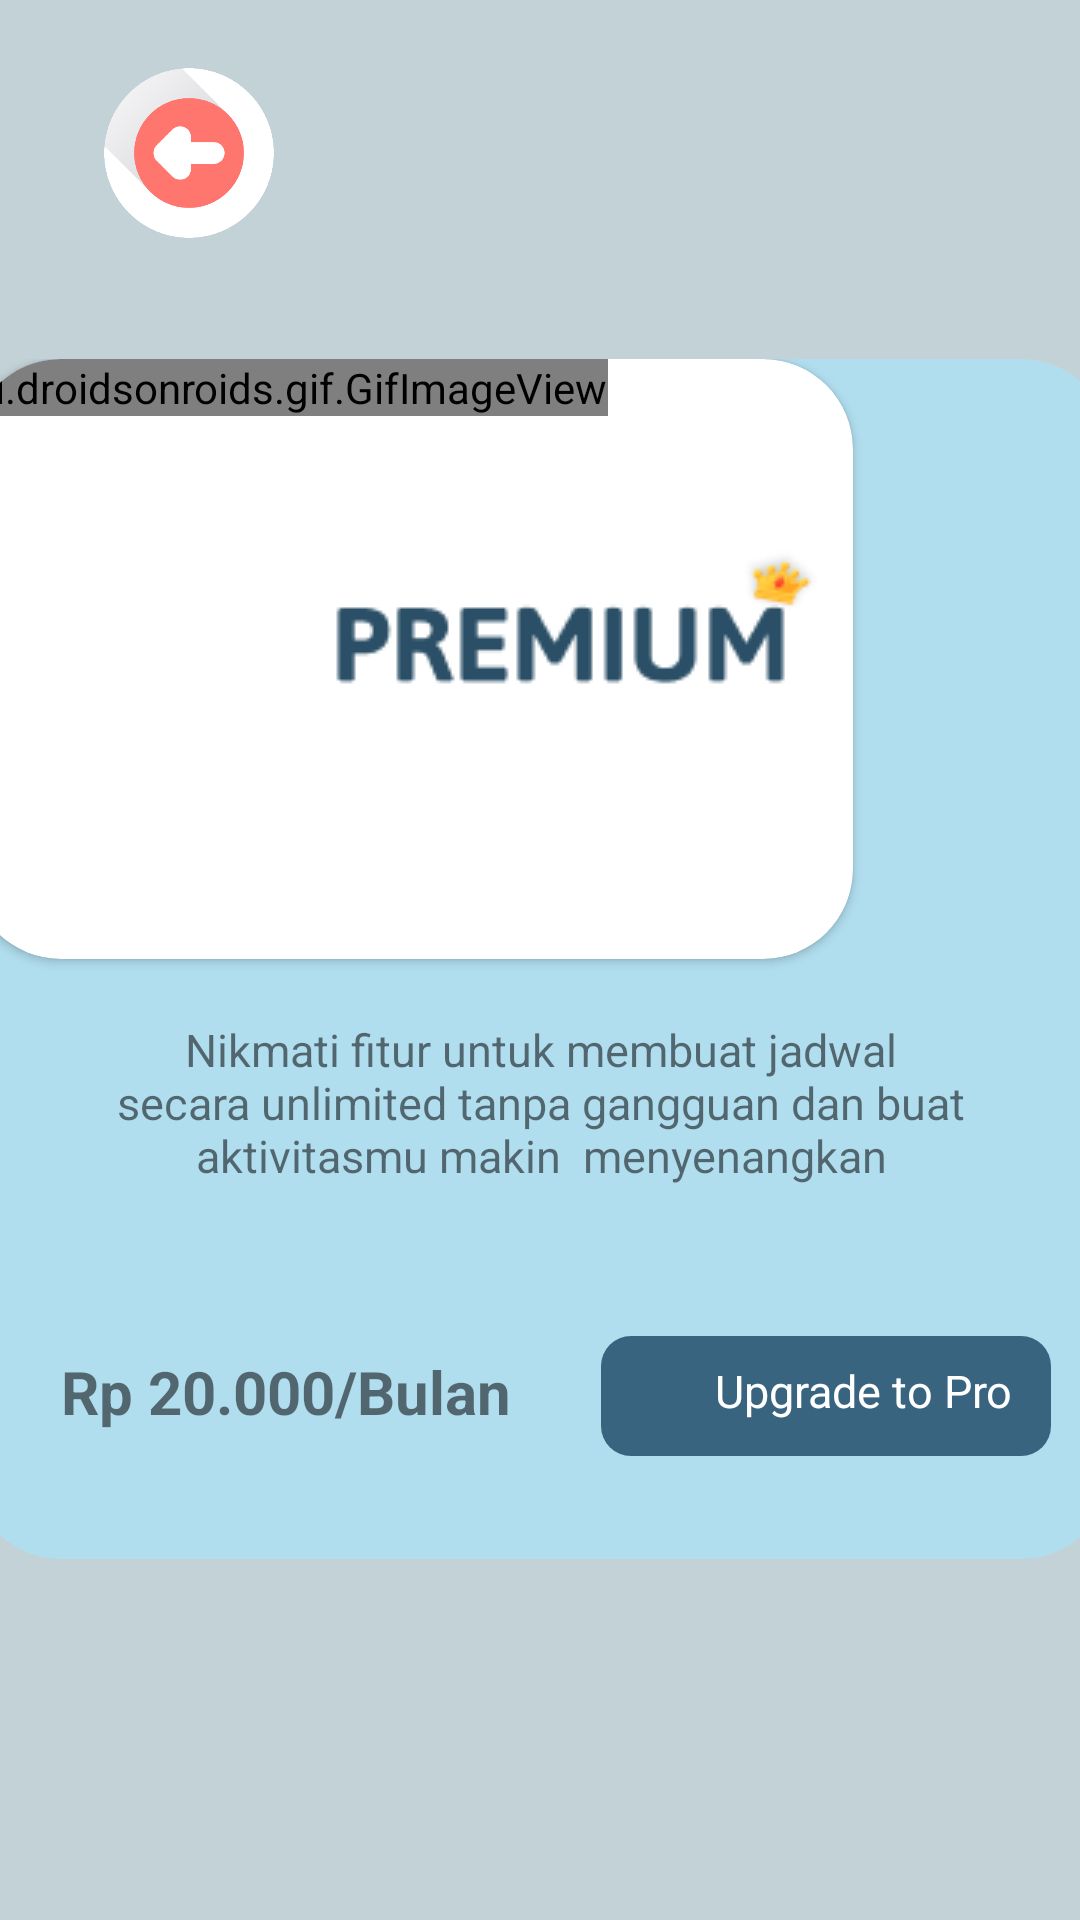

Layout XML and referenced resources for this Android screen:
<!-- AndroidManifest.xml: application theme Theme.Project_4 -->
<!-- res/layout/activity_prem_page.xml -->
<?xml version="1.0" encoding="utf-8"?>
<androidx.constraintlayout.widget.ConstraintLayout xmlns:android="http://schemas.android.com/apk/res/android"
    xmlns:app="http://schemas.android.com/apk/res-auto"
    xmlns:tools="http://schemas.android.com/tools"
    android:layout_width="match_parent"
    android:layout_height="match_parent"
    android:background="@color/blueback"
    tools:context=".PremPage">
    <pl.droidsonroids.gif.GifImageView
        android:id="@+id/aniPrem"
        android:layout_width="match_parent"
        android:layout_height="890dp"
        android:alpha="0.3"
        android:background="@drawable/gifrain"
        android:scaleType="center"
        app:layout_constraintEnd_toEndOf="parent"
        app:layout_constraintStart_toStartOf="parent"
        app:layout_constraintTop_toTopOf="parent" />

    <LinearLayout
        android:id="@+id/linearLayout8"
        android:layout_width="380dp"
        android:layout_height="400dp"
        android:background="@drawable/custom_radius3"
        android:orientation="vertical"
        app:layout_constraintBottom_toBottomOf="parent"
        app:layout_constraintEnd_toEndOf="parent"
        app:layout_constraintHorizontal_bias="0.516"
        app:layout_constraintStart_toStartOf="parent"
        app:layout_constraintTop_toTopOf="parent"
        app:layout_constraintVertical_bias="0.499">

        <androidx.cardview.widget.CardView
            android:layout_width="wrap_content"
            android:layout_height="200dp"
            android:elevation="30dp"
            app:cardCornerRadius="30dp">

            <pl.droidsonroids.gif.GifImageView
                android:id="@+id/login_animation"
                android:layout_width="wrap_content"
                android:layout_height="wrap_content"
                android:scaleType="center"
                android:src="@drawable/logolgin"
                app:layout_constraintEnd_toEndOf="parent"
                app:layout_constraintStart_toStartOf="parent"
                app:layout_constraintTop_toTopOf="parent" />

            <ImageView
                android:layout_width="wrap_content"
                android:layout_height="wrap_content"
                android:background="@drawable/hider"
                android:layout_marginTop="60dp"
                android:layout_marginLeft="120dp"
                />
        </androidx.cardview.widget.CardView>

        <TextView
            android:layout_width="300dp"
            android:layout_height="wrap_content"
            android:layout_marginLeft="40dp"
            android:layout_marginTop="20dp"
            android:text="Nikmati fitur untuk membuat jadwal secara unlimited tanpa gangguan dan buat aktivitasmu makin  menyenangkan"
            android:textAlignment="center"
            android:textSize="15dp" />

        <LinearLayout
            android:layout_width="wrap_content"
            android:layout_height="wrap_content"
            android:layout_marginLeft="30dp"
            android:layout_marginTop="50dp"
            android:layout_marginBottom="20dp"
            android:orientation="horizontal">

            <TextView
                android:layout_width="wrap_content"
                android:layout_height="wrap_content"
                android:layout_marginTop="5dp"
                android:text="Rp 20.000/Bulan"
                android:textAlignment="center"
                android:textSize="20dp"
                android:textStyle="bold" />

            <LinearLayout
                android:id="@+id/bntPro"
                android:layout_width="150dp"
                android:layout_height="40dp"
                android:layout_marginLeft="30dp"
                android:background="@drawable/button5"
                android:orientation="horizontal">

                <ImageView
                    android:layout_width="23dp"
                    android:layout_height="25dp"
                    android:layout_marginLeft="10dp"
                    android:layout_marginTop="5dp"
                    android:background="@drawable/ic_prem" />

                <TextView
                    android:layout_width="wrap_content"
                    android:layout_height="wrap_content"
                    android:layout_marginLeft="5dp"
                    android:layout_marginTop="8dp"
                    android:text="Upgrade to Pro"
                    android:textColor="@color/white"
                    android:textSize="15dp" />
            </LinearLayout>
        </LinearLayout>
    </LinearLayout>
    <ImageView
        android:id="@+id/btnback5"
        android:layout_width="70dp"
        android:layout_height="70dp"
        android:layout_marginStart="28dp"
        android:layout_marginTop="16dp"
        android:background="@drawable/ic_back"
        app:layout_constraintStart_toStartOf="parent"
        app:layout_constraintTop_toTopOf="parent" />

</androidx.constraintlayout.widget.ConstraintLayout>
<!-- resources referenced by this layout -->
<resources>
  <color name="blueback">#E1F6FE</color>
  <color name="white">#FFFFFFFF</color>
  <!-- drawable button5 (drawable) -->
  <?xml version="1.0" encoding="utf-8"?>
  <shape xmlns:android="http://schemas.android.com/apk/res/android"
      android:shape="rectangle">
  
      <gradient android:startColor="@color/blue2" android:centerColor="@color/blue2" android:endColor="@color/blue2" />
  
      <corners android:radius="10dp"/>
  
  </shape>
  <!-- drawable custom_radius3 (drawable) -->
  <?xml version="1.0" encoding="utf-8"?>
  <shape xmlns:android="http://schemas.android.com/apk/res/android"
      android:shape="rectangle">
  
      <gradient android:angle="270" android:startColor="@color/bluecer" android:centerColor="@color/bluecer" android:endColor="@color/bluecer" />
  
      <corners android:radius="30dp"/>
  
  </shape>
  <!-- drawable hider: png bitmap (drawable, 3307 bytes) -->
  <!-- drawable ic_back: png bitmap (drawable, 33385 bytes) -->
  <style name="Theme.Project_4" parent="Theme.AppCompat.Light.NoActionBar">
          
          <item name="colorPrimary">@color/purple_500</item>
          <item name="colorPrimaryVariant">@color/purple_700</item>
          <item name="colorOnPrimary">@color/white</item>
          
          <item name="colorSecondary">@color/teal_200</item>
          <item name="colorSecondaryVariant">@color/teal_700</item>
          <item name="colorOnSecondary">@color/black</item>
          
          <item name="android:statusBarColor">?attr/colorPrimaryVariant</item>
          
      </style>
  <color name="blue2">#396480</color>
  <color name="bluecer">#B1DEEF</color>
  <color name="purple_500">#FF6200EE</color>
  <color name="purple_700">#FF3700B3</color>
  <color name="teal_200">#FF03DAC5</color>
  <color name="teal_700">#FF018786</color>
  <color name="black">#FF000000</color>
</resources>
